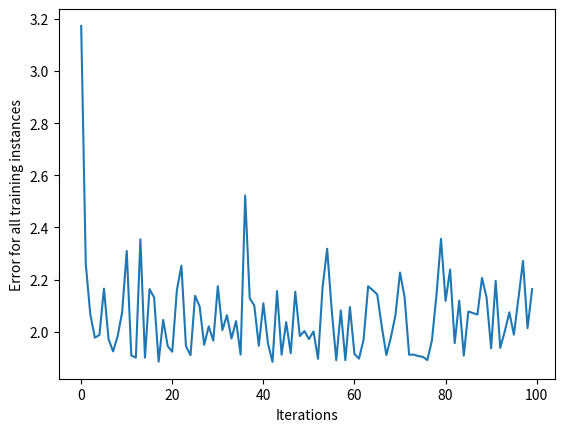

Here is the Python script that generated this plot:
#
# Neural Networks 101
# From: https://realpython.com/python-ai-neural-network/
#

import numpy as np
import matplotlib.pyplot as plt

class NeuralNetwork:
    def __init__(self, learning_rate):
        self.weights = np.array([np.random.randn(), np.random.randn()])
        self.bias = np.random.randn()
        self.learning_rate = learning_rate

    def _sigmoid(self, x):
        return 1 / (1 + np.exp(-x))

    def _sigmoid_deriv(self, x):
        return self._sigmoid(x) * (1 - self._sigmoid(x))

    def predict(self, input_vector):
        layer_1 = np.dot(input_vector, self.weights) + self.bias
        layer_2 = self._sigmoid(layer_1)
        prediction = layer_2
        return prediction

    def _compute_gradients(self, input_vector, target):
        layer_1 = np.dot(input_vector, self.weights) + self.bias
        layer_2 = self._sigmoid(layer_1)
        prediction = layer_2

        derror_dprediction = 2 * (prediction - target)
        dprediction_dlayer1 = self._sigmoid_deriv(layer_1)
        dlayer1_dbias = 1
        dlayer1_dweights = (0 * self.weights) + (1 * input_vector)

        derror_dbias = (
            derror_dprediction * dprediction_dlayer1 * dlayer1_dbias
        )
        derror_dweights = (
            derror_dprediction * dprediction_dlayer1 * dlayer1_dweights
        )

        return derror_dbias, derror_dweights

    def _update_parameters(self, derror_dbias, derror_dweights):
        self.bias = self.bias - (derror_dbias * self.learning_rate)
        self.weights = self.weights - (
            derror_dweights * self.learning_rate
        )

    def train(self, input_vectors, targets, iterations):

        cumulative_errors = []

        for current_iteration in range(iterations):

            # Pick a data instance at random
            random_data_index = np.random.randint(len(input_vectors))
            input_vector = input_vectors[random_data_index]
            target = targets[random_data_index]

            # Compute the gradients and update the weights
            derror_dbias, derror_dweights = self._compute_gradients(
                input_vector, target
            )

            self._update_parameters(derror_dbias, derror_dweights)

            # Measure the cumulative error for all the instances
            if current_iteration % 100 == 0:
                cumulative_error = 0
                # Loop through all the instances to measure the error
                for data_instance_index in range(len(input_vectors)):
                    data_point = input_vectors[data_instance_index]
                    target = targets[data_instance_index]

                    prediction = self.predict(data_point)
                    error = np.square(prediction - target)

                    cumulative_error = cumulative_error + error

                cumulative_errors.append(cumulative_error)

        return cumulative_errors
    


input_vector = np.array([1.66, 1.56])

input_vectors = np.array(
    [
        [3, 1.5],
        [2, 1],
        [4, 1.5],
        [3, 4],
        [3.5, 0.5],
        [2, 0.5],
        [5.5, 1],
        [1, 1],
    ]
)

targets = np.array([0, 1, 0, 1, 0, 1, 1, 0])

learning_rate = 0.1

neural_network = NeuralNetwork(learning_rate)
#nnp = neural_network.predict(input_vector)
#print(nnp)

training_error = neural_network.train(input_vectors, targets, 10000)

plt.plot(training_error)
plt.xlabel("Iterations")
plt.ylabel("Error for all training instances")
plt.savefig("cumulative_error.png")

